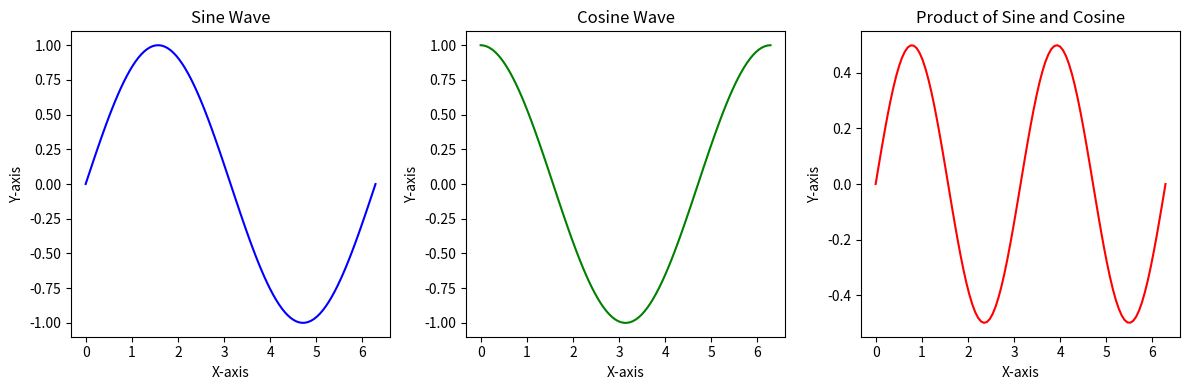

This figure's Python source:
# To create multiple plots (Sine wave, Cosine wave, and Product of Sine & Cosine) using Python’s matplotlib library for analyzing a dataset

import matplotlib.pyplot as plt
import numpy as np

# Sample data
x = np.linspace(0, 2 * np.pi, 100)
y = np.sin(x)
y2 = np.cos(x)
y3 = np.sin(x) * np.cos(x)

plt.figure(figsize=(12, 4))

plt.subplot(1, 3, 1)
plt.plot(x, y, color='blue')
plt.title('Sine Wave')
plt.xlabel('X-axis')
plt.ylabel('Y-axis')

plt.subplot(1, 3, 2)
plt.plot(x, y2, color='green')
plt.title('Cosine Wave')
plt.xlabel('X-axis')
plt.ylabel('Y-axis')

plt.subplot(1, 3, 3)
plt.plot(x, y3, color='red')
plt.title('Product of Sine and Cosine')
plt.xlabel('X-axis')
plt.ylabel('Y-axis')

plt.tight_layout()
plt.show()
